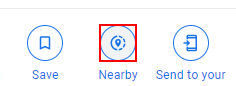
Task: Data Organisasi
Workflow: OpenAndNavigateMaps

Step 1: find the image 'Nearby' in window '* - Google Maps' (chrome.exe)
